Image classification data set "data" (saiwho/ikea-dataset-classification on GitHub). Class labels (4): bed, chair, dinnerware, wardrobe.

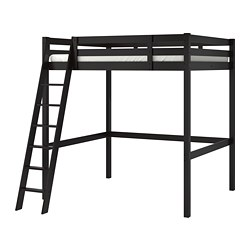
Label: bed

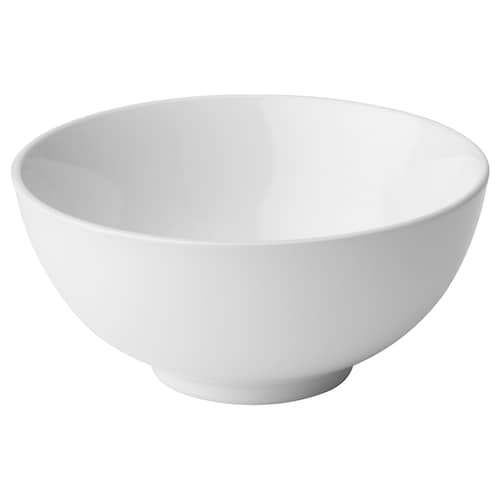
Label: dinnerware

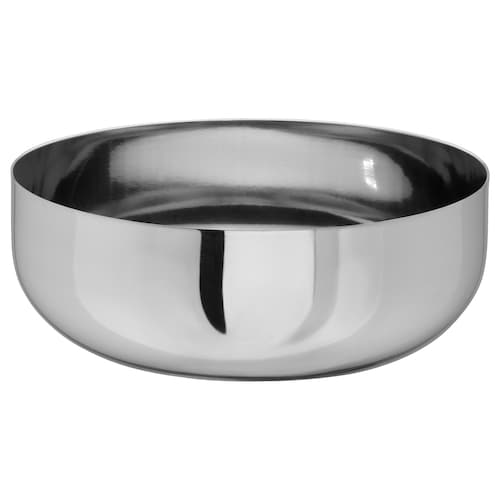
Label: dinnerware

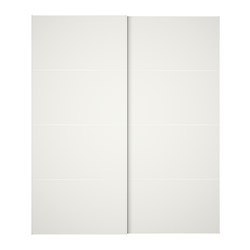
Label: wardrobe

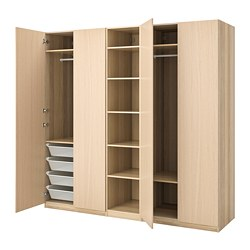
Label: wardrobe

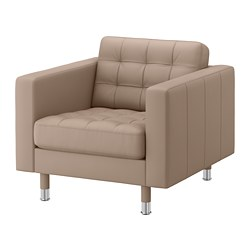
Label: chair
